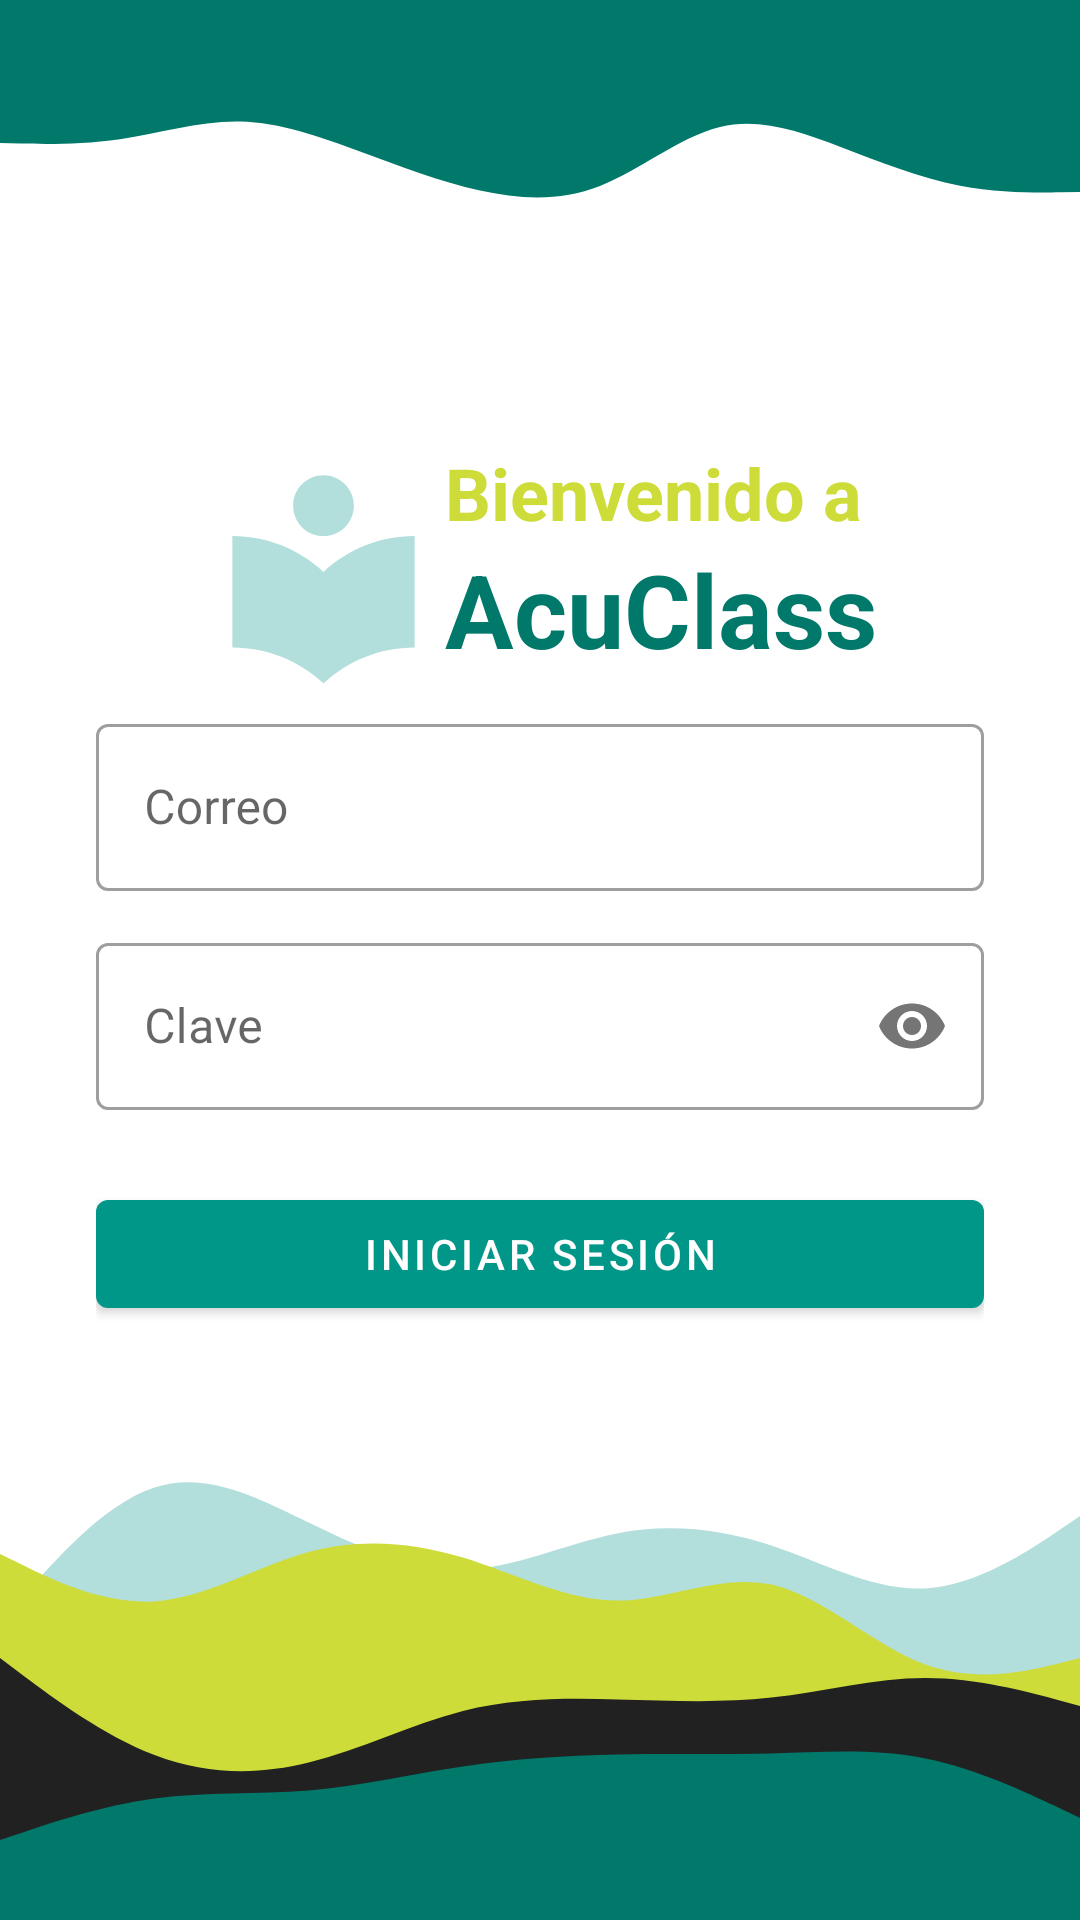

Layout XML and referenced resources for this Android screen:
<!-- AndroidManifest.xml: application theme Theme.AcuClass -->
<!-- res/layout/activity_login.xml -->
<?xml version="1.0" encoding="utf-8"?>
<RelativeLayout
    xmlns:android="http://schemas.android.com/apk/res/android"
    xmlns:app="http://schemas.android.com/apk/res-auto"
    xmlns:tools="http://schemas.android.com/tools"
    android:layout_width="match_parent"
    android:layout_height="match_parent">

    <View
        android:id="@+id/wave"
        android:layout_width="wrap_content"
        android:layout_height="200dp"
        android:layout_alignParentTop="true"
        android:background="@drawable/ic_wave_haikei" />

    <View
        android:id="@+id/layered_waves"
        android:layout_width="wrap_content"
        android:layout_height="400dp"
        android:layout_alignParentBottom="true"
        android:background="@drawable/ic_layered_waves_haikei" />

    <LinearLayout
        android:layout_width="match_parent"
        android:layout_height="match_parent"
        android:gravity="center"
        android:orientation="vertical">

        <GridLayout
            android:layout_width="wrap_content"
            android:layout_height="wrap_content"
            android:columnCount="2"
            android:rowCount="1"
            android:layout_marginTop="-50dp">

            <ImageView
                android:id="@+id/imageViewIcono"
                android:layout_width="81dp"
                android:layout_height="88dp"
                android:layout_row="0"
                android:layout_column="0"
                app:srcCompat="@drawable/ic_library_user"
                android:transitionName="logoImageTrans"/>

            <LinearLayout
                android:layout_width="wrap_content"
                android:layout_height="match_parent"
                android:layout_row="0"
                android:layout_column="1"
                android:orientation="vertical">

                <TextView
                    android:id="@+id/txt_welcome"
                    android:layout_width="wrap_content"
                    android:layout_height="wrap_content"
                    android:text="@string/welcome"
                    android:textColor="@color/accent"
                    android:textSize="24sp"
                    android:textStyle="bold"
                    android:transitionName="textTrans"/>

                <TextView
                    android:id="@+id/nameApp"
                    android:layout_width="wrap_content"
                    android:layout_height="wrap_content"
                    android:text="@string/app_name"
                    android:textColor="@color/primary_dark"
                    android:textSize="34sp"
                    android:textStyle="bold"
                    android:transitionName="textTrans"/>
            </LinearLayout>
        </GridLayout>

        <LinearLayout
            android:layout_width="match_parent"
            android:layout_height="wrap_content"
            android:orientation="vertical"
            android:layout_marginLeft="32dp"
            android:layout_marginRight="32dp">

            <com.google.android.material.textfield.TextInputLayout
                android:layout_width="match_parent"
                android:layout_height="wrap_content"
                android:layout_marginBottom="12dp"
                android:id="@+id/usuarioTextField"
                android:hint="@string/hint_email"
                style="@style/Widget.MaterialComponents.TextInputLayout.OutlinedBox">

                <com.google.android.material.textfield.TextInputEditText
                    android:layout_width="match_parent"
                    android:layout_height="wrap_content"
                    android:inputType="textEmailAddress"
                    android:id="@+id/correo">

                </com.google.android.material.textfield.TextInputEditText>
            </com.google.android.material.textfield.TextInputLayout>

            <com.google.android.material.textfield.TextInputLayout
                android:layout_width="match_parent"
                android:layout_height="wrap_content"
                android:layout_marginBottom="12dp"
                android:id="@+id/claveTextField"
                android:hint="@string/hint_password"
                app:passwordToggleEnabled="true"
                style="@style/Widget.MaterialComponents.TextInputLayout.OutlinedBox">

                <com.google.android.material.textfield.TextInputEditText
                    android:layout_width="match_parent"
                    android:layout_height="wrap_content"
                    android:inputType="textPassword"
                    android:id="@+id/clave">

                </com.google.android.material.textfield.TextInputEditText>
            </com.google.android.material.textfield.TextInputLayout>

            <com.google.android.material.button.MaterialButton
                android:id="@+id/btnIniciarSesion"
                android:layout_width="match_parent"
                android:layout_height="wrap_content"
                android:text="@string/ini_sesion_name_btn"
                android:textColor="@color/white"
                android:layout_marginTop="12dp">
            </com.google.android.material.button.MaterialButton>

        </LinearLayout>
    </LinearLayout>

    <ProgressBar
        android:id="@+id/progressBar"
        style="?android:attr/progressBarStyle"
        android:layout_width="80dp"
        android:layout_height="80dp"
        android:rotation="180"
        android:layout_centerInParent="true"
        android:visibility="gone"/>

    <ProgressBar
        android:id="@+id/progressBarInterno"
        style="?android:attr/progressBarStyle"
        android:layout_width="45dp"
        android:layout_height="45dp"
        android:layout_centerInParent="true"
        android:visibility="gone"/>

    <TextView
        android:id="@+id/textCargando"
        android:layout_width="wrap_content"
        android:layout_height="wrap_content"
        android:text="Cargando..."
        android:textSize="18sp"
        android:textStyle="bold"
        android:layout_below="@+id/progressBar"
        android:layout_centerInParent="true"
        android:layout_marginTop="20dp"
        android:visibility="gone"/>

</RelativeLayout>
<!-- resources referenced by this layout -->
<resources>
  <color name="accent">#CDDC39</color>
  <color name="primary_dark">#00796B</color>
  <color name="white">#FFFFFF</color>
  <!-- drawable ic_layered_waves_haikei: vector/xml drawable (drawable, 2373 chars, omitted) -->
  <!-- drawable ic_library_user (drawable) -->
  <vector xmlns:android="http://schemas.android.com/apk/res/android"
      android:width="24dp"
      android:height="24dp"
      android:viewportWidth="24"
      android:viewportHeight="24">
    <path
        android:fillColor="@color/primary_light"
        android:pathData="M12,11.55C9.64,9.35 6.48,8 3,8v11c3.48,0 6.64,1.35 9,3.55 2.36,-2.19 5.52,-3.55 9,-3.55V8c-3.48,0 -6.64,1.35 -9,3.55zM12,8c1.66,0 3,-1.34 3,-3s-1.34,-3 -3,-3 -3,1.34 -3,3 1.34,3 3,3z"/>
  </vector>
  <!-- drawable ic_wave_haikei (drawable) -->
  <vector xmlns:android="http://schemas.android.com/apk/res/android"
      android:width="900dp"
      android:height="600dp"
      android:viewportWidth="900"
      android:viewportHeight="600">
  
    <path
        android:pathData="M0,143L16.7,143.5C33.3,144 66.7,145 100,139.2C133.3,133.3 166.7,120.7 200,121.5C233.3,122.3 266.7,136.7 300,151.5C333.3,166.3 366.7,181.7 400,190.5C433.3,199.3 466.7,201.7 500,186C533.3,170.3 566.7,136.7 600,127C633.3,117.3 666.7,131.7 700,146.8C733.3,162 766.7,178 800,185.7C833.3,193.3 866.7,192.7 883.3,192.3L900,192L900,0L883.3,0C866.7,0 833.3,0 800,0C766.7,0 733.3,0 700,0C666.7,0 633.3,0 600,0C566.7,0 533.3,0 500,0C466.7,0 433.3,0 400,0C366.7,0 333.3,0 300,0C266.7,0 233.3,0 200,0C166.7,0 133.3,0 100,0C66.7,0 33.3,0 16.7,0L0,0Z"
        android:strokeLineJoin="miter"
        android:fillColor="@color/primary_dark"
        android:strokeLineCap="round"/>
  </vector>
  <string name="app_name">AcuClass</string>
  <string name="hint_email">Correo</string>
  <string name="hint_password">Clave</string>
  <string name="ini_sesion_name_btn">Iniciar sesión</string>
  <string name="welcome">Bienvenido a</string>
  <style name="Theme.AcuClass" parent="Theme.MaterialComponents.Light.NoActionBar">
          <item name="android:windowBackground">@color/white</item>
          
          <item name="colorPrimary">@color/primary</item>
          <item name="colorPrimaryDark">@color/primary_dark</item>
          <item name="colorAccent">@color/accent</item>
  
          <item name="android:windowContentTransitions">true</item>
  
          <item name="colorControlHighlight">@color/primary_light</item>
          <item name="colorSwitchThumbNormal">@color/divider</item>
          
      </style>
  <color name="primary_light">#B2DFDB</color>
  <color name="primary">#009688</color>
  <color name="divider">#BDBDBD</color>
</resources>
